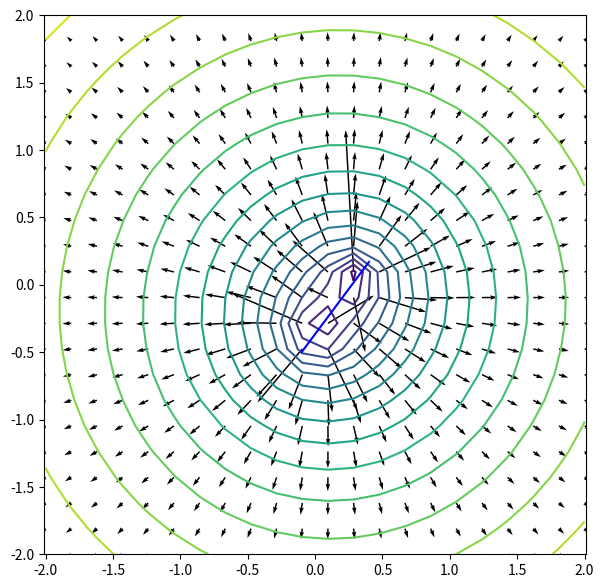
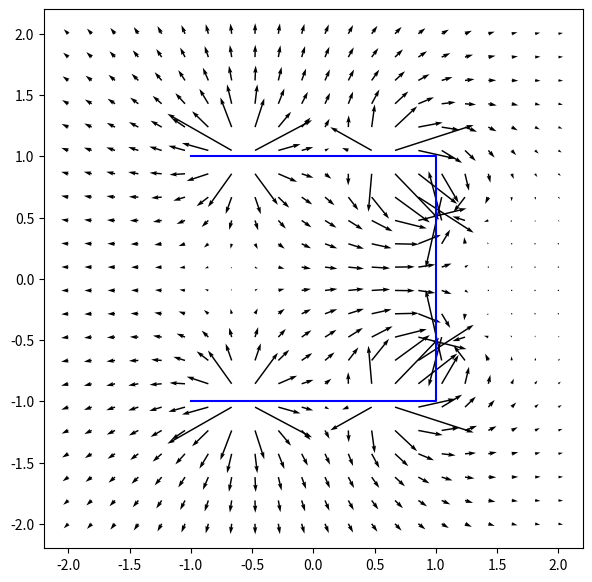
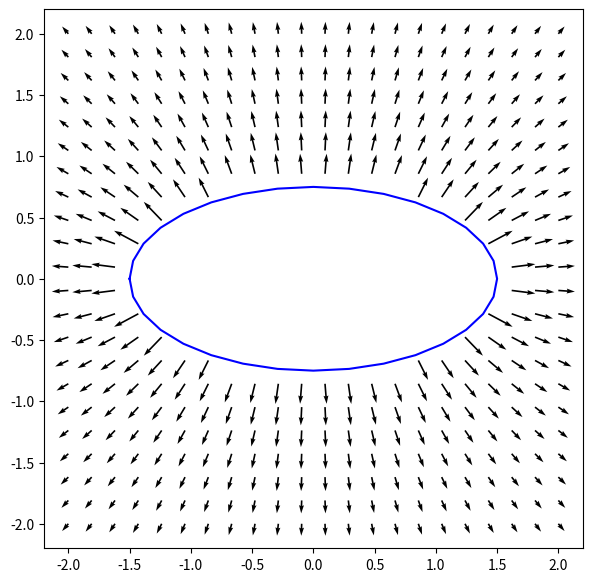
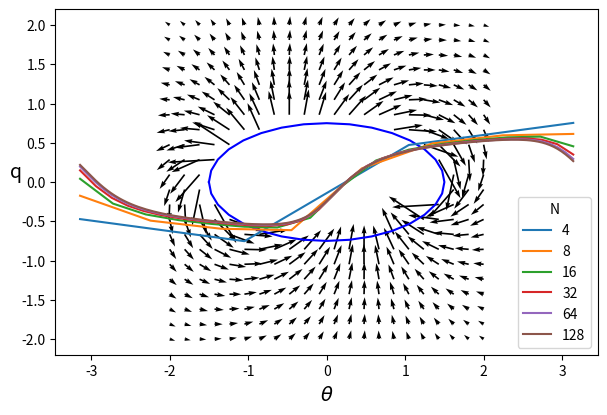

Here is the Python script that generated these plots, in order:
import numpy as np
from matplotlib import pyplot as plt

def source(x, y, xs, ys): return 0.5 * np.log((x-xs)**2 + (y-ys)**2)

GAUSS2 = 0.5 * (1 + np.sqrt(1/3))  # gaussian-quadrature sample point
def potential(x, y, x0, y0, x1, y1, G=source, args=()):
    "Gaussian quadrature estimate of the potential influence function"
    def dG(s): return G(x, y, x0*(1-s)+x1*s, y0*(1-s)+y1*s, *args)
    h = np.sqrt((x1-x0)**2 + (y1-y0)**2)
    return 0.5*h*sum(dG(s) for s in [GAUSS2, 1-GAUSS2])

def velocity(x, y, x0, y0, x1, y1, G=source, args=(), eps=1e-6):
    """Finite difference estimate of the velocity influence function"""
    def phi(x, y): return potential(x, y, x0, y0, x1, y1, G, args)
    return np.array(((phi(x+eps, y) - phi(x-eps, y)) / (2*eps),   # dphi/dx
                     (phi(x, y+eps) - phi(x, y-eps)) / (2*eps)))  # dphi/dy

# Example segment
x0, y0 = -0.1, -0.5
x1, y1 = 0.4, 0.17

# Visualize the flow
XY = np.meshgrid(np.linspace(-2, 2, 22), np.linspace(-2, 2, 22))
UV = velocity(*XY, x0, y0, x1, y1)
Phi = potential(*XY, x0, y0, x1, y1)

# Plot it up
plt.figure(figsize=(7, 7))
plt.quiver(*XY, *UV)
plt.contour(*XY, Phi, 20)
plt.plot([x0,x1], [y0,y1], c='b')
plt.axis('equal');

def plot_flow(x, y, q, XY, G=source, args=(), size=(7,7), ymax=None):
    # Loop through segments, superimposing the velocity
    def uv(i): return q[i]*velocity(*XY, x[i], y[i], x[i+1], y[i+1], G, args)
    UV = sum(uv(i) for i in range(len(x)-1))

    # Create plot
    plt.figure(figsize=size)
    ax = plt.axes()
    ax.set_aspect('equal', adjustable='box')

    # Plot vectors and segments
    Q = plt.quiver(*XY, *np.real(UV))
    if np.iscomplexobj(UV):
        Q._init()
        plt.quiver(*XY, *np.imag(UV), scale=Q.scale, color='g')
    plt.plot(x, y, c='b')
    plt.ylim(None, ymax)

plot_flow([-1,1,1,-1], [-1,-1,1,1], [1,-1,1], XY)

def ellipse(N, a=1, b=1, theta1=np.pi):
    "x,y arrays around an elliptical arc"
    theta = np.linspace(-np.pi, theta1, N+1)  # N+1 points for N panels
    return a*np.cos(theta), b*np.sin(theta)

def mask_grid(x, y, mask):
    "delete mesh points where mask is true"
    def delete(a): return np.ma.masked_array(a, mask(x,y)).compressed()
    return np.array((delete(x), delete(y)))

# geometry
N, rx, ry = 32, 1.5, 0.75
x, y = ellipse(N, rx, ry)
EXY = mask_grid(*XY, mask = lambda x, y: (x/rx)**2 + (y/ry)**2<1)

q = np.ones_like(x)  # we don't know q yet!
plot_flow(x, y, q, EXY)

def properties(x0, y0, x1, y1):
    "properties of a line segment"
    sx, sy = x1-x0, y1-y0          # segment vector
    xc, yc = x0+0.5*sx, y0+0.5*sy  # segment center
    h = np.sqrt(sx**2 + sy**2)     # segment length
    nx, ny = sy/h, -sx/h           # segment unit normal
    return xc, yc, nx, ny, h

def construct_A(x, y, G=source, args=(), aii=np.pi):
    "construct the velocity influence matrix"
    # influence of panel i on the normal velocity at each panel center
    xc, yc, nx, ny, _ = properties(x[:-1], y[:-1], x[1:], y[1:])

    def u_n(i):
        u, v = velocity(xc, yc, x[i], y[i], x[i+1], y[i+1], G, args)
        return u*nx + v*ny

    # construct matrix
    A = np.array([u_n(i) for i in range(len(yc))]).T
    A += aii * np.eye(len(yc))  # add panel self-influence
    return A, nx, ny

Ux, Uy = -1, 1  # change the motion direction with this
x, y = ellipse(N, rx, ry)
A, nx, ny = construct_A(x, y)
q = np.linalg.solve(A, Ux*nx + Uy*ny)
plot_flow(x, y, q, EXY)

for N in 2**(np.arange(6)+2):
    x, y = ellipse(N, rx, ry)
    A, nx, ny = construct_A(x, y)
    q = np.linalg.solve(A, Ux*nx + Uy*ny)
    plt.plot(np.linspace(-np.pi, np.pi, N), q, label=N)
plt.xlabel(r'$\theta$', size=14)
plt.ylabel('q', rotation=0, size=14)
plt.legend(title='N');

def added_mass(x, y, G=source, args=(), rho=1):
    "Compute the added mass matrix"
    # strength due to x,y motion
    A, n1, n2 = construct_A(x, y, G, args)
    q1 = np.linalg.solve(A, n1)
    q2 = np.linalg.solve(A, n2)

    # potential due to y,z motion (times panel width)
    xc, yc, _, _, h = properties(x[:-1], y[:-1], x[1:], y[1:])
    hF = [h*potential(xc, yc, x[i], y[i], x[i+1], y[i+1], G, args) for i in range(len(yc))]
    phi1, phi2 = hF@q1, hF@q2  # potential influence matrix times strength

    # sum over panels
    return -rho * np.matrix([[phi1@n1,phi1@n2], [phi2@n1,phi2@n2]])

# test add_mass
def err(m, r): return 100*(m/(np.pi*r**2)-1)
print('    |   % error\n N  |  m11 |  m22 ')
rx, ry = 1.5, 0.75
for N in 2**(np.arange(6)+4):
    m = added_mass(*ellipse(N, rx, ry))
    print(f'{N:3} | {err(m[0,0],ry):.2f} | {err(m[1,1],rx):.2f}')

